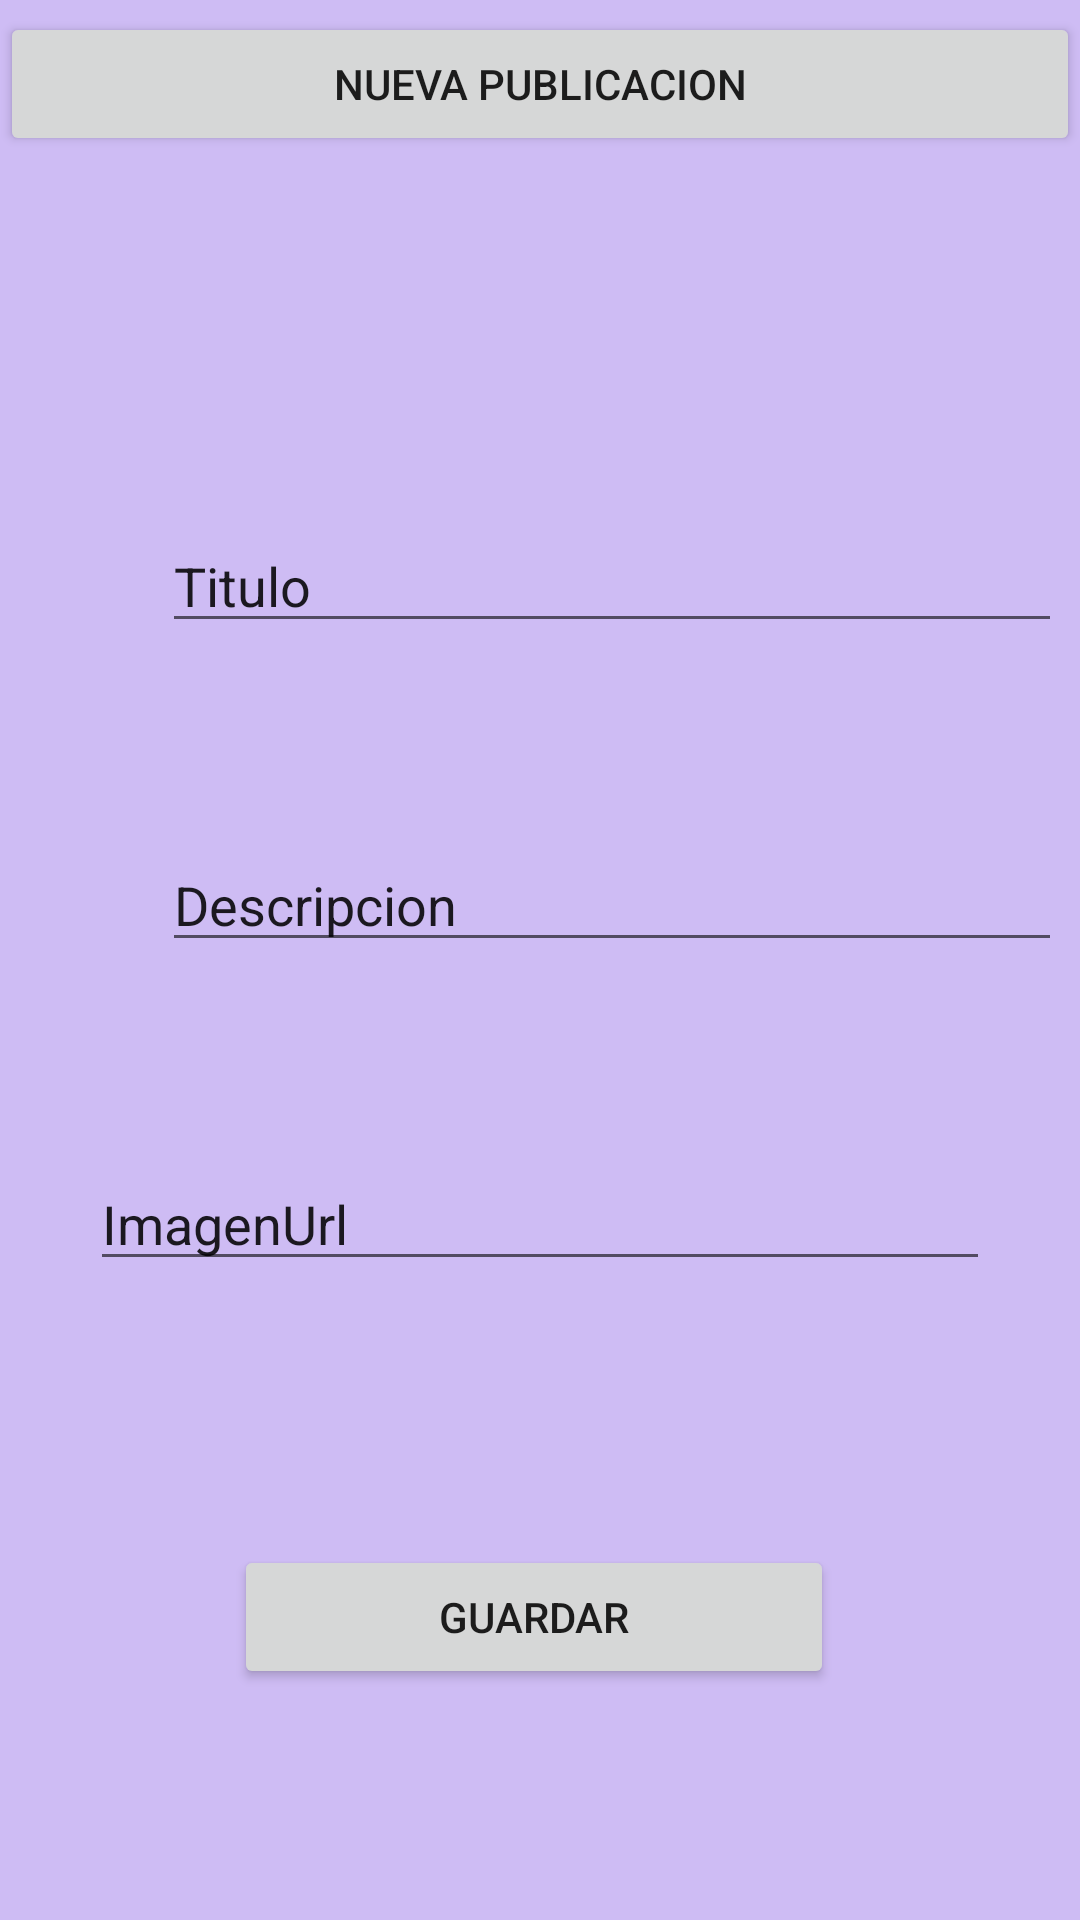

Android layout source for this screen:
<!-- AndroidManifest.xml: application theme Theme.Evaluacion1_appI_nmobiliaria1 -->
<!-- res/layout/fragment_adicionar.xml -->
<?xml version="1.0" encoding="utf-8"?>
<androidx.constraintlayout.widget.ConstraintLayout xmlns:android="http://schemas.android.com/apk/res/android"
    xmlns:app="http://schemas.android.com/apk/res-auto"
    xmlns:tools="http://schemas.android.com/tools"
    android:layout_width="match_parent"
    android:layout_height="match_parent"
    android:layout_marginTop="46dp"
    android:background="#CEBCF4"
    tools:context=".FragmentAdicionar">

    

    <Button
        android:id="@+id/button"
        android:layout_width="0dp"
        android:layout_height="wrap_content"
        android:layout_marginTop="4dp"
        android:text="NUEVA PUBLICACION"
        app:layout_constraintEnd_toEndOf="parent"
        app:layout_constraintHorizontal_bias="0.0"
        app:layout_constraintStart_toStartOf="parent"
        app:layout_constraintTop_toTopOf="parent" />

    <EditText
        android:id="@+id/editTextTextPersonName2"
        android:layout_width="300dp"
        android:layout_height="wrap_content"
        android:layout_marginStart="54dp"
        android:layout_marginLeft="54dp"
        android:layout_marginTop="173dp"
        android:ems="10"
        android:inputType="textPersonName"
        android:text="Titulo"
        app:layout_constraintStart_toStartOf="parent"
        app:layout_constraintTop_toTopOf="parent" />

    <EditText
        android:id="@+id/editTextTextPersonName3"
        android:layout_width="300dp"
        android:layout_height="wrap_content"
        android:layout_marginStart="54dp"
        android:layout_marginLeft="54dp"
        android:layout_marginTop="65dp"
        android:ems="10"
        android:inputType="textPersonName"
        android:text="Descripcion"
        app:layout_constraintStart_toStartOf="parent"
        app:layout_constraintTop_toBottomOf="@+id/editTextTextPersonName2" />

    <EditText
        android:id="@+id/editTextTextPersonName4"
        android:layout_width="300dp"
        android:layout_height="wrap_content"
        android:layout_marginTop="65dp"
        android:ems="10"
        android:inputType="textPersonName"
        android:text="ImagenUrl"
        app:layout_constraintEnd_toEndOf="parent"
        app:layout_constraintStart_toStartOf="parent"
        app:layout_constraintTop_toBottomOf="@+id/editTextTextPersonName3" />

    <Button
        android:id="@+id/btnguardar"
        android:layout_width="200dp"
        android:layout_height="wrap_content"
        android:layout_marginStart="48dp"
        android:layout_marginLeft="48dp"
        android:layout_marginTop="88dp"
        android:text="Guardar"
        app:layout_constraintStart_toStartOf="@+id/editTextTextPersonName4"
        app:layout_constraintTop_toBottomOf="@+id/editTextTextPersonName4" />

</androidx.constraintlayout.widget.ConstraintLayout>
<!-- resources referenced by this layout -->
<resources>
  <style name="Theme.Evaluacion1_appI_nmobiliaria1" parent="Theme.MaterialComponents.DayNight.NoActionBar">
          
          <item name="colorPrimary">@color/purple_500</item>
          <item name="colorPrimaryVariant">@color/purple_700</item>
          <item name="colorOnPrimary">@color/white</item>
          
          <item name="colorSecondary">@color/teal_200</item>
          <item name="colorSecondaryVariant">@color/teal_700</item>
          <item name="colorOnSecondary">@color/black</item>
          
          <item name="android:statusBarColor" tools:targetApi="l">?attr/colorPrimaryVariant</item>
          
      </style>
  <!-- not gathered from this repository: default colours our renderer supplied (Android Studio template values) -->
  <color name="purple_500">#FF6200EE</color>
  <color name="purple_700">#FF3700B3</color>
  <color name="teal_200">#FF03DAC5</color>
  <color name="teal_700">#FF018786</color>
  <color name="black">#FF000000</color>
  <color name="white">#FFFFFFFF</color>
</resources>
